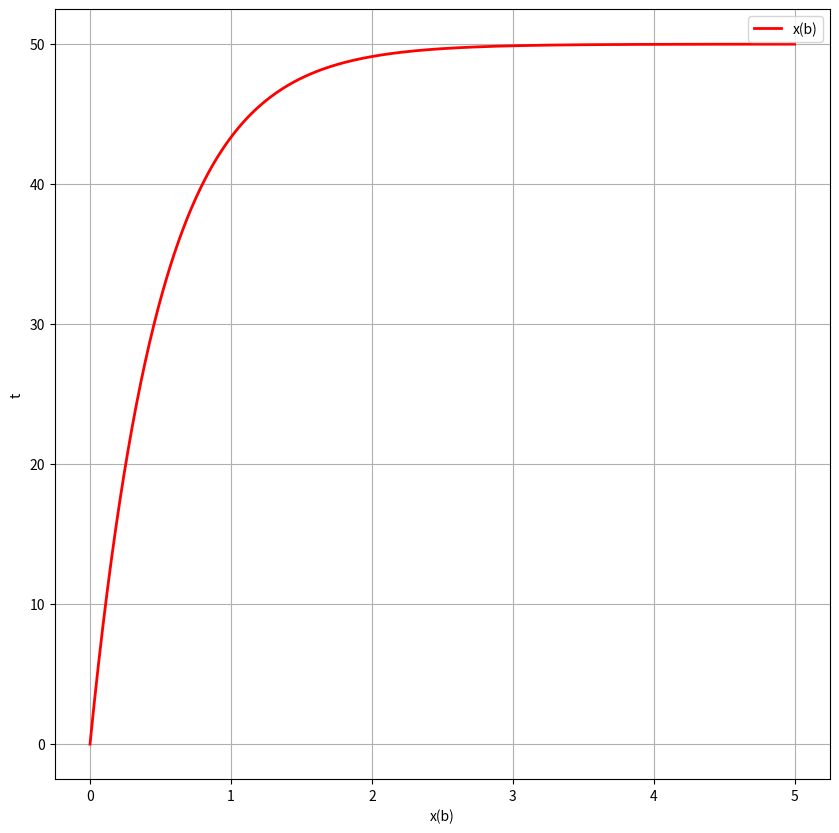

Write the Python code that produced this figure.
import numpy as np
import matplotlib.pyplot as plt
from scipy.integrate import odeint
import math

from sympy import symbols, diff
import sympy


dt = 0.01

tou=1

x0 = 100
y0 = 0


TLOW = 0
THIGH = 5
DT = int((1 / dt) *(THIGH - TLOW))




def X_dot(x,y):
    return (y-x)/tou

def Y_dot(x,y):
    return -X_dot(x,y)


t = np.linspace(TLOW, THIGH, DT)



def euler(t, dt, order):
    ans_x = [x0]
    ans_y = [y0]

    for i in range(1, DT):
        if order == 1:
            # first order
            ans_y.append(ans_y[i-1] + dt*Y_dot(ans_x[i-1],ans_y[i-1]))
            ans_x.append(ans_x[i - 1] + dt * X_dot(ans_x[i-1],ans_y[i-1]))
            
        
    return ans_x, ans_y



ansx, ansy = euler(t, dt, 1)

# print(ansx)
# print(ansy)

t1 = np.linspace(TLOW, THIGH, DT)


#plotting
fig = plt.figure(figsize=(10, 10))

#plt.plot(t, ansx, color='blue', label='x(a)', linewidth=2)
plt.plot(t, ansy, color='red', label='x(b)', linewidth=2)

#plt.plot(ansx,ansy, color='green', label='x(a) vs x(b)', linewidth=2)



plt.xlabel('x(b)')
plt.ylabel('t')
plt.legend()
plt.grid()
#plt.savefig('q2b.png')
plt.show()
